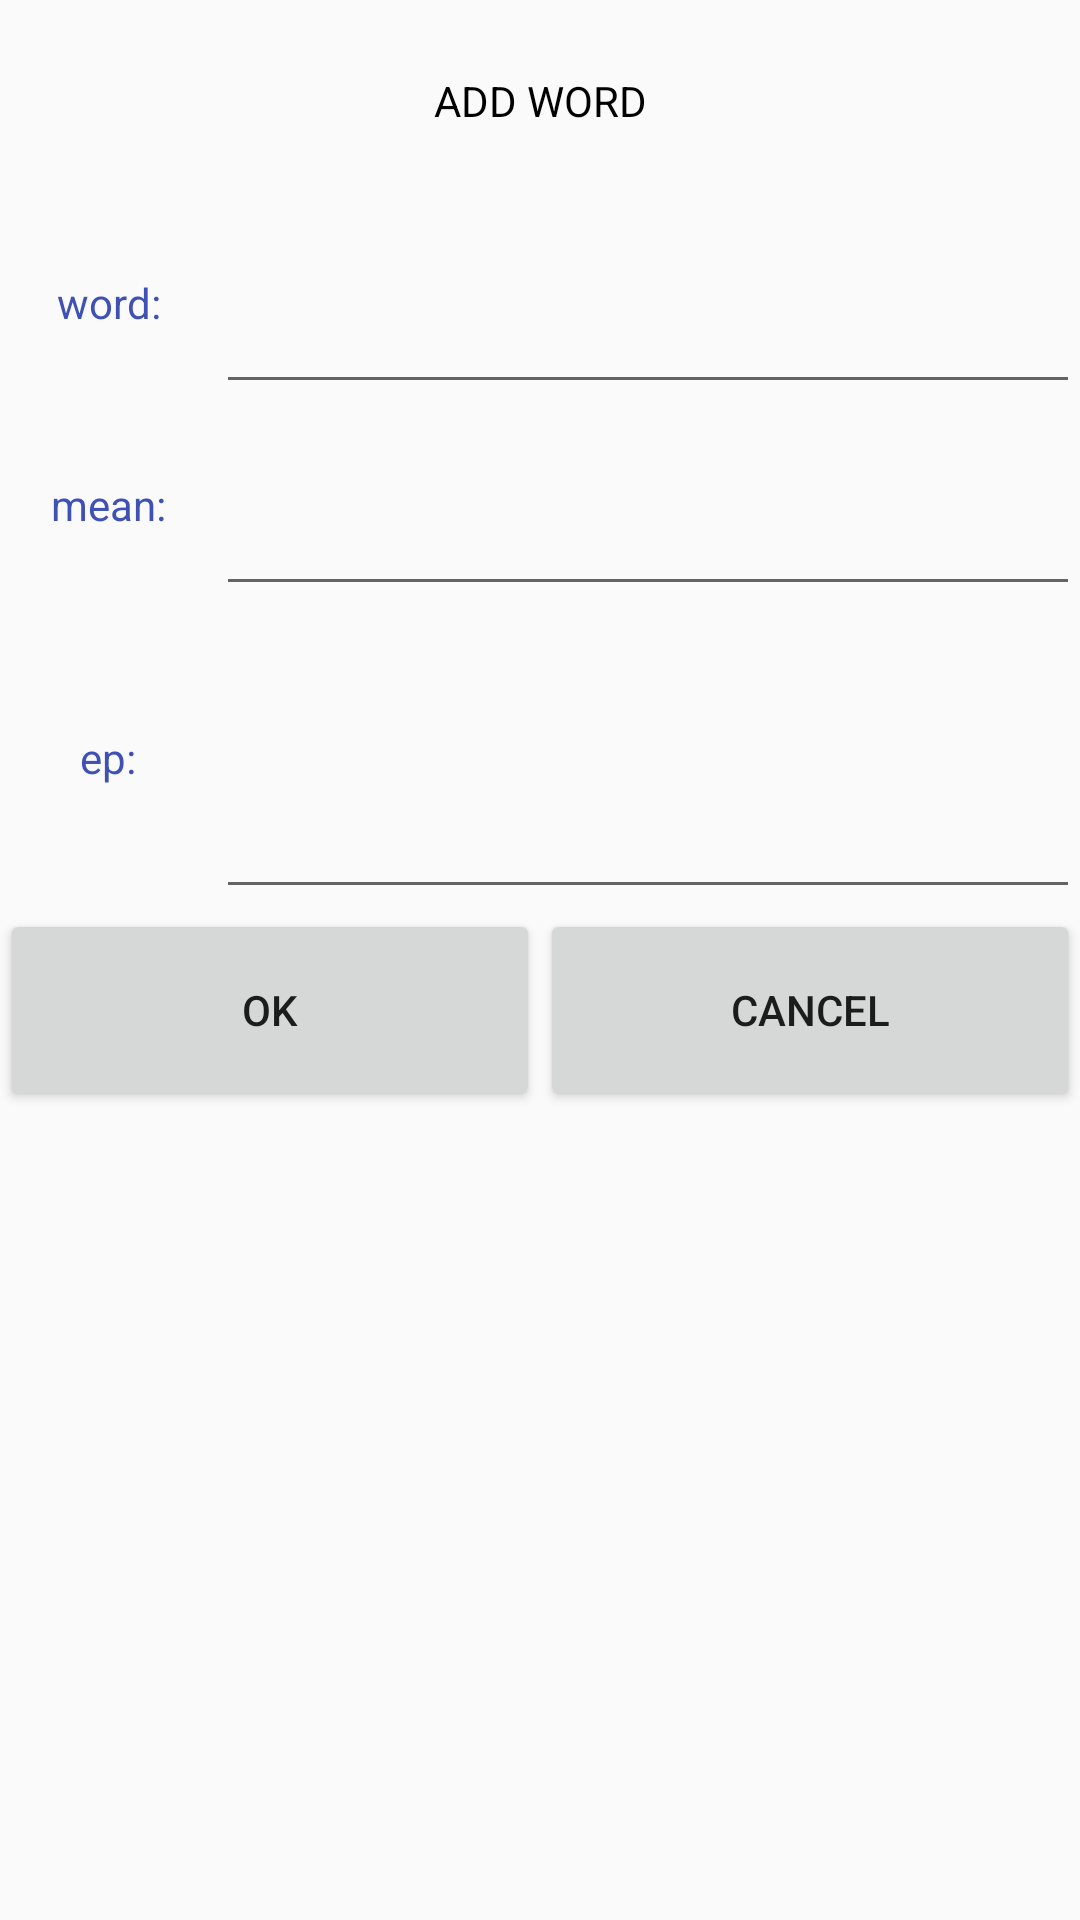

The Android layout XML behind this screen, and the referenced resources:
<!-- AndroidManifest.xml: application theme AppTheme -->
<!-- res/layout/add_layout.xml -->
<?xml version="1.0" encoding="utf-8"?>
<LinearLayout xmlns:android="http://schemas.android.com/apk/res/android"
    android:layout_width="match_parent"
    android:layout_height="match_parent"
    android:orientation="vertical">
    <LinearLayout
        android:layout_width="match_parent"
        android:layout_height="0dp"
        android:layout_weight="1">
        <TextView
            android:layout_width="match_parent"
            android:layout_height="match_parent"
            android:text="ADD WORD"
            android:gravity="center"
            android:textColor="#000"/>
    </LinearLayout>
    <LinearLayout
        android:layout_width="match_parent"
        android:layout_height="0dp"
        android:layout_weight="1">
        <TextView
            android:layout_width="0dp"
            android:layout_height="match_parent"
            android:layout_weight="1"
            android:text="word:"
            android:textColor="#3F51B5"
            android:gravity="center"/>
        <EditText
            android:id="@+id/add_word"
            android:layout_width="0dp"
            android:layout_height="match_parent"
            android:layout_weight="4"
            android:gravity="center"/>
    </LinearLayout>
    <LinearLayout
        android:layout_width="match_parent"
        android:layout_height="0dp"
        android:layout_weight="1">
        <TextView
            android:layout_width="0dp"
            android:layout_height="match_parent"
            android:layout_weight="1"
            android:text="mean:"
            android:textColor="#3F51B5"
            android:gravity="center"/>
        <EditText
            android:id="@+id/add_mean"
            android:layout_width="0dp"
            android:layout_height="match_parent"
            android:layout_weight="4"
            android:gravity="center"/>
    </LinearLayout>
    <LinearLayout
        android:layout_width="match_parent"
        android:layout_height="0dp"
        android:layout_weight="1.5">
        <TextView
            android:layout_width="0dp"
            android:layout_height="match_parent"
            android:layout_weight="1"
            android:text="ep:"
            android:textColor="#3F51B5"
            android:gravity="center"/>
        <EditText
            android:id="@+id/add_ep"
            android:layout_width="0dp"
            android:layout_height="match_parent"
            android:layout_weight="4"
            android:gravity="center"/>
    </LinearLayout>
    <LinearLayout
        android:layout_width="match_parent"
        android:layout_height="0dp"
        android:layout_weight="1">
        <Button
            android:id="@+id/add_ok"
            android:layout_width="0dp"
            android:layout_height="match_parent"
            android:layout_weight="1"
            android:text="ok"/>
        <Button
            android:id="@+id/add_cancel"
            android:layout_width="0dp"
            android:layout_height="match_parent"
            android:layout_weight="1"
            android:text="cancel"/>
    </LinearLayout>
    <LinearLayout
        android:layout_width="match_parent"
        android:layout_height="0dp"
        android:layout_weight="4"/>
</LinearLayout>
<!-- resources referenced by this layout -->
<resources>
  <style name="AppTheme" parent="Theme.AppCompat.Light.DarkActionBar">
                  
                  <item name="colorPrimary">@color/colorPrimary</item>
                  <item name="colorPrimaryDark">@color/colorPrimaryDark</item>
                  <item name="colorAccent">@color/colorAccent</item>
              </style>
  <color name="colorPrimary">#00BCD4</color>
  <color name="colorPrimaryDark">#00BCD4</color>
  <color name="colorAccent">#3F51B5</color>
</resources>
